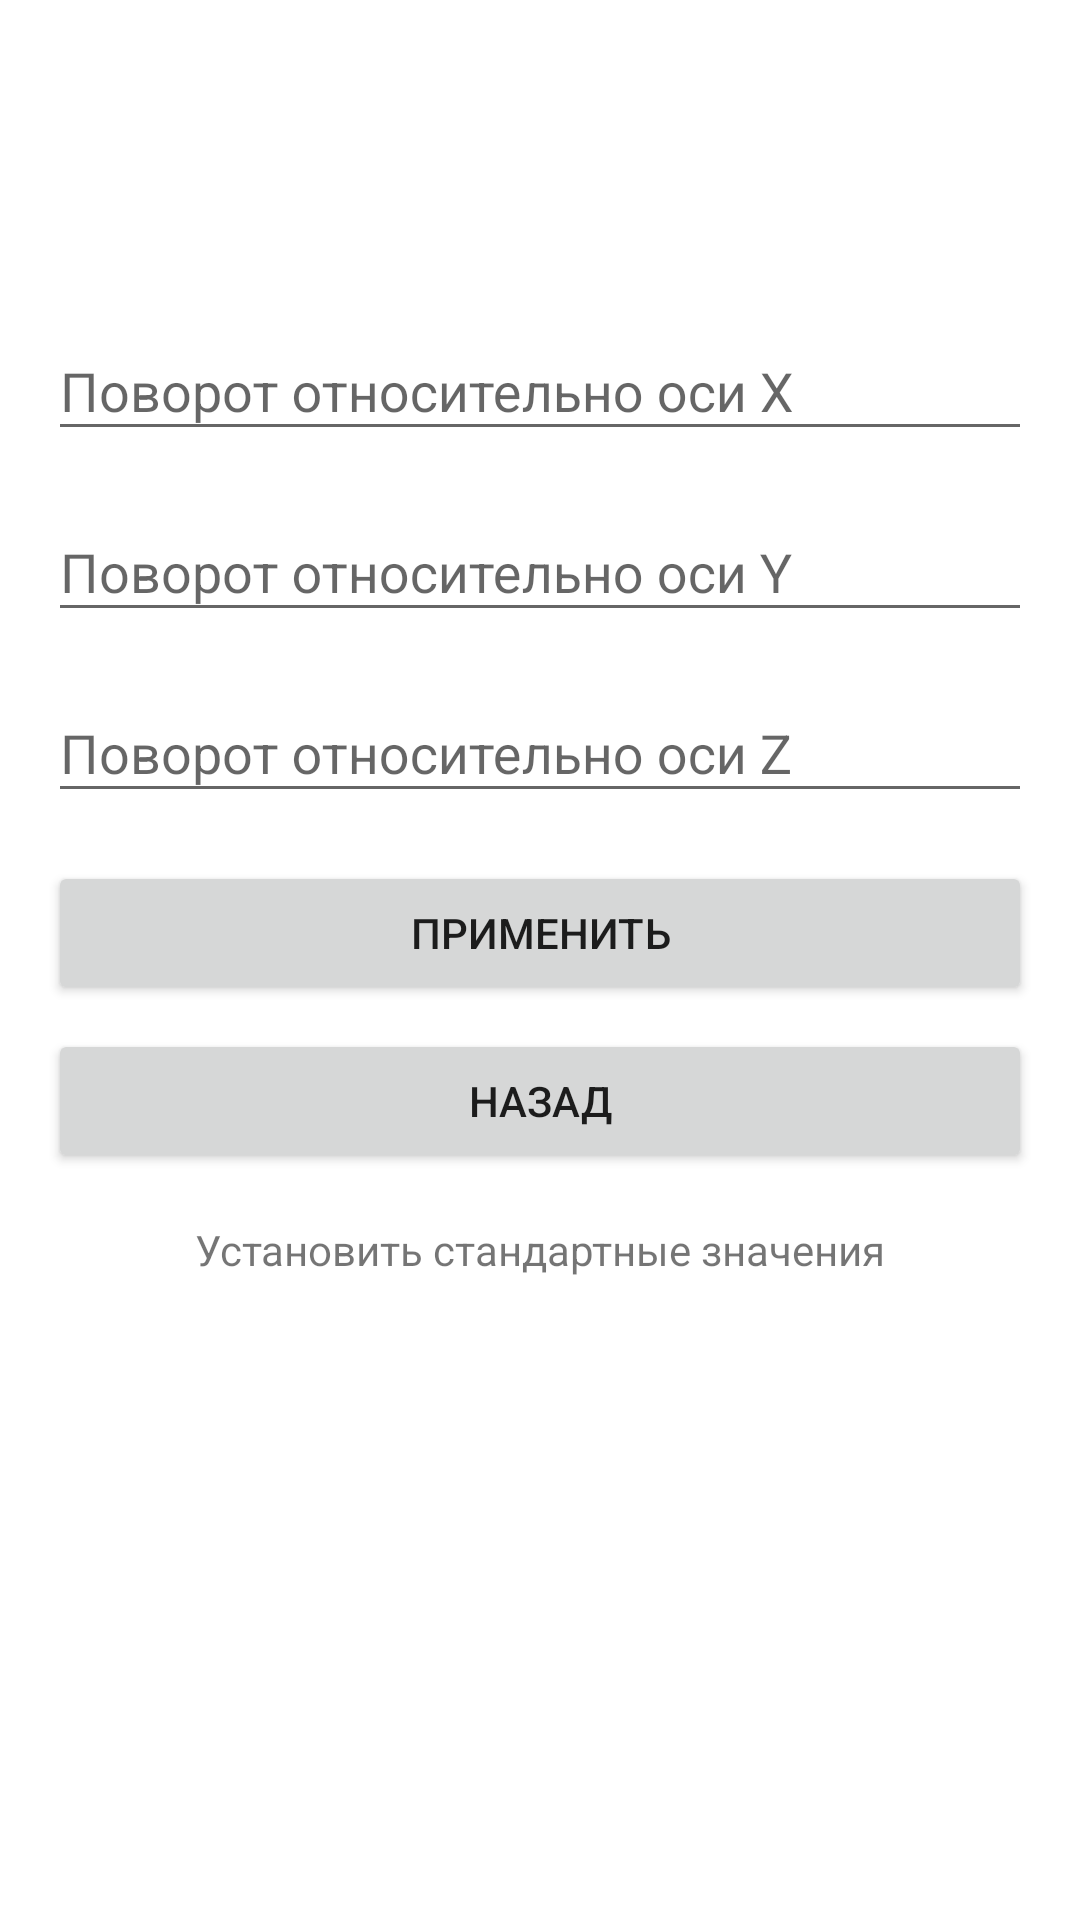

Reconstruct the res/layout file that produces this screen, plus the resources it refers to.
<!-- AndroidManifest.xml: application theme AppTheme -->
<!-- res/layout/f_rotate.xml -->
<?xml version="1.0" encoding="utf-8"?>
<LinearLayout xmlns:android="http://schemas.android.com/apk/res/android"
    android:layout_width="match_parent"
    android:layout_height="match_parent"
    xmlns:tools="http://schemas.android.com/tools"
    android:gravity="center"
    android:orientation="horizontal"
    tools:context="com.example.hzkto.ball.fragments.RotateFragment">

    <ScrollView
        android:layout_width="match_parent"
        android:layout_height="match_parent"
        android:background="@android:color/background_light"
        android:orientation="vertical">

        <LinearLayout
            android:layout_width="match_parent"
            android:layout_height="match_parent"
            android:background="@android:color/background_light"
            android:orientation="vertical"
            android:paddingLeft="16dp"
            android:paddingRight="16dp"
            android:gravity="top"
            android:paddingTop="90dp">

            <android.support.design.widget.TextInputLayout
                android:id="@+id/f_rotate_t1"
                android:layout_width="match_parent"
                android:layout_height="wrap_content"
                android:layout_marginTop="8dp">

                <AutoCompleteTextView

                    android:id="@+id/f_rotate_X"
                    android:layout_width="match_parent"
                    android:layout_height="wrap_content"
                    android:hint="Поворот относительно оси X"
                    android:imeOptions="actionNext"
                    android:inputType="numberDecimal"
                    android:maxLines="1" />
            </android.support.design.widget.TextInputLayout>

            <android.support.design.widget.TextInputLayout
                android:id="@+id/f_rotate_t2"
                android:layout_width="match_parent"
                android:layout_height="wrap_content"
                android:layout_marginTop="8dp">

                <AutoCompleteTextView

                    android:id="@+id/f_rotate_Y"
                    android:layout_width="match_parent"
                    android:layout_height="wrap_content"
                    android:hint="Поворот относительно оси Y"
                    android:imeOptions="actionNext"
                    android:inputType="numberDecimal"
                    android:maxLines="1" />
            </android.support.design.widget.TextInputLayout>

            <android.support.design.widget.TextInputLayout
                android:id="@+id/f_rotate_t3"
                android:layout_width="match_parent"
                android:layout_height="wrap_content"
                android:layout_below="@id/f_rotate_t2"
                android:layout_marginTop="8dp">

                <AutoCompleteTextView

                    android:id="@+id/f_rotate_Z"
                    android:layout_width="match_parent"
                    android:layout_height="wrap_content"
                    android:hint="Поворот относительно оси Z"
                    android:imeOptions="actionNext"
                    android:inputType="numberDecimal"
                    android:maxLines="1" />
            </android.support.design.widget.TextInputLayout>

            <Button
                android:id="@+id/f_rotate_btnOk"
                android:layout_width="match_parent"
                android:layout_height="wrap_content"
                android:layout_marginTop="16dp"
                android:text="Применить" />

            <Button
                android:id="@+id/f_rotate_btnClose"
                android:layout_width="match_parent"
                android:layout_height="wrap_content"
                android:layout_marginBottom="8dp"
                android:layout_marginTop="8dp"
                android:text="Назад" />

            <TextView
                android:id="@+id/f_rotate_tvStandart"
                android:layout_width="match_parent"
                android:layout_height="match_parent"
                android:layout_alignParentEnd="false"
                android:layout_alignParentLeft="false"
                android:layout_alignParentRight="false"
                android:layout_alignParentStart="false"
                android:layout_marginBottom="12dp"
                android:paddingBottom="8dp"
                android:paddingTop="8dp"
                android:text="Установить стандартные значения"
                android:gravity="center_horizontal" />
        </LinearLayout>
    </ScrollView>
</LinearLayout>
<!-- resources referenced by this layout -->
<resources>
  <style name="AppTheme" parent="Theme.AppCompat.Light.NoActionBar">
      
      <item name="colorPrimary">@android:color/holo_red_light</item>
      <item name="colorPrimaryDark">@android:color/holo_red_light</item>
      <item name="colorAccent">@color/colorAccent</item>
  </style>
  <color name="colorAccent">#FF4081</color>
</resources>
